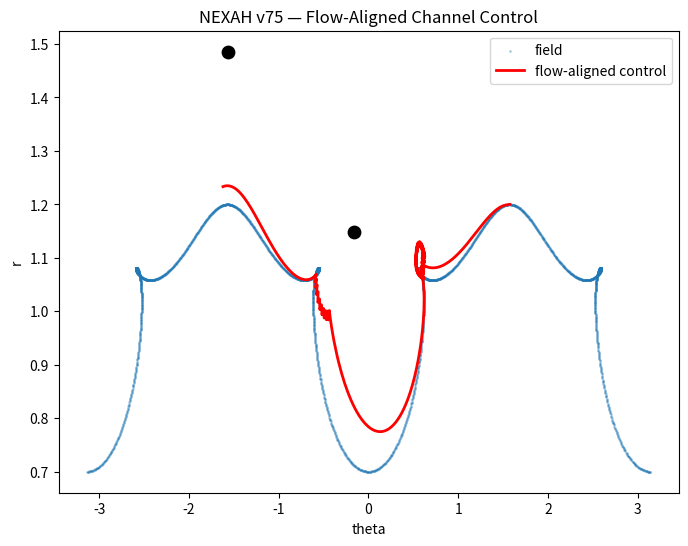

Source code (Python): (Note: this script raises an exception after producing the figure.)
# ============================================================
# NEXAH v75 — Flow-Aligned Channel Control (FINAL CLEAN)
# ============================================================

import os
import numpy as np
import matplotlib.pyplot as plt


# ------------------------------------------------------------
# Utils
# ------------------------------------------------------------

def wrap_theta(theta):
    return (theta + np.pi) % (2 * np.pi) - np.pi


def unit_vector(v):
    n = np.linalg.norm(v)
    if n < 1e-9:
        return np.zeros_like(v)
    return v / n


def state_distance(a, b):
    return np.linalg.norm([
        a[0] - b[0],
        wrap_theta(a[1] - b[1])
    ])


def unit_vector_to_target(s, target):
    dr = target[0] - s[0]
    dtheta = wrap_theta(target[1] - s[1])
    return unit_vector(np.array([dr, dtheta]))


# ------------------------------------------------------------
# Build field (same as earlier versions)
# ------------------------------------------------------------

def build_field():

    t = np.linspace(0, 80, 3000)

    x = np.sin(t) + 0.3 * np.sin(3*t)
    y = np.cos(t) + 0.2 * np.cos(5*t)

    r = np.sqrt(x**2 + y**2)
    theta = np.arctan2(y, x)

    return np.stack([r, theta], axis=1)


# ------------------------------------------------------------
# Estimate local flow
# ------------------------------------------------------------

def estimate_flow_direction(traj, idx):

    if idx <= 1:
        return unit_vector(traj[1] - traj[0])

    if idx >= len(traj) - 1:
        return unit_vector(traj[-1] - traj[-2])

    forward = traj[idx + 1] - traj[idx]
    backward = traj[idx] - traj[idx - 1]

    flow = 0.5 * (forward + backward)
    flow[1] = wrap_theta(flow[1])

    return unit_vector(flow)


# ------------------------------------------------------------
# Flow control
# ------------------------------------------------------------

def run_flow_control(traj, gates, path, max_steps=300):

    state = traj[0].copy()
    controlled = [state.copy()]

    gate_index = 0

    for _ in range(max_steps):

        if gate_index >= len(path) - 1:
            break

        current_gate = gates[(path[gate_index], path[gate_index + 1])]
        target = np.array([current_gate["r"], current_gate["theta"]])

        # nearest trajectory point
        dists = np.linalg.norm(traj - state, axis=1)
        idx = np.argmin(dists)

        flow_dir = estimate_flow_direction(traj, idx)
        target_dir = unit_vector_to_target(state, target)

        # blend
        alpha = 0.85
        beta = 0.15

        u = alpha * flow_dir + beta * target_dir
        u = unit_vector(u)

        # step
        step_size = 0.02
        state = state + step_size * u
        state[1] = wrap_theta(state[1])

        controlled.append(state.copy())

        # gate reached?
        if state_distance(state, target) < 0.1:
            gate_index += 1

    return np.array(controlled)


# ------------------------------------------------------------
# Main
# ------------------------------------------------------------

def main():

    traj = build_field()

    gates = {
        (0, 3): {"r": 1.1488, "theta": -0.1580},
        (3, 1): {"r": 1.4856, "theta": -1.5620},
    }

    path = [0, 3, 1]

    controlled = run_flow_control(traj, gates, path)

    # --------------------------------------------------------
    # Plot
    # --------------------------------------------------------

    fig, ax = plt.subplots(figsize=(8, 6))

    ax.scatter(traj[:, 1], traj[:, 0], s=1, alpha=0.3, label="field")

    ax.plot(
        controlled[:, 1],
        controlled[:, 0],
        color="red",
        linewidth=2,
        label="flow-aligned control"
    )

    for (a, b), g in gates.items():
        ax.scatter(g["theta"], g["r"], c="black", s=80)

    ax.set_xlabel("theta")
    ax.set_ylabel("r")
    ax.set_title("NEXAH v75 — Flow-Aligned Channel Control")
    ax.legend()

    # --------------------------------------------------------
    # Save
    # --------------------------------------------------------

    CURRENT_DIR = os.path.dirname(os.path.abspath(__file__))
    CORE_DIR = os.path.dirname(CURRENT_DIR)

    OUT_DIR = os.path.join(CORE_DIR, "outputs", "ieee_gates")
    os.makedirs(OUT_DIR, exist_ok=True)

    out_path = os.path.join(
        OUT_DIR,
        "v75_flow_aligned_channel_control.png"
    )

    fig.tight_layout()
    fig.savefig(out_path, dpi=200)

    print("NEXAH v75 complete")
    print(f"Saved: {out_path}")

    plt.close(fig)


if __name__ == "__main__":
    main()
